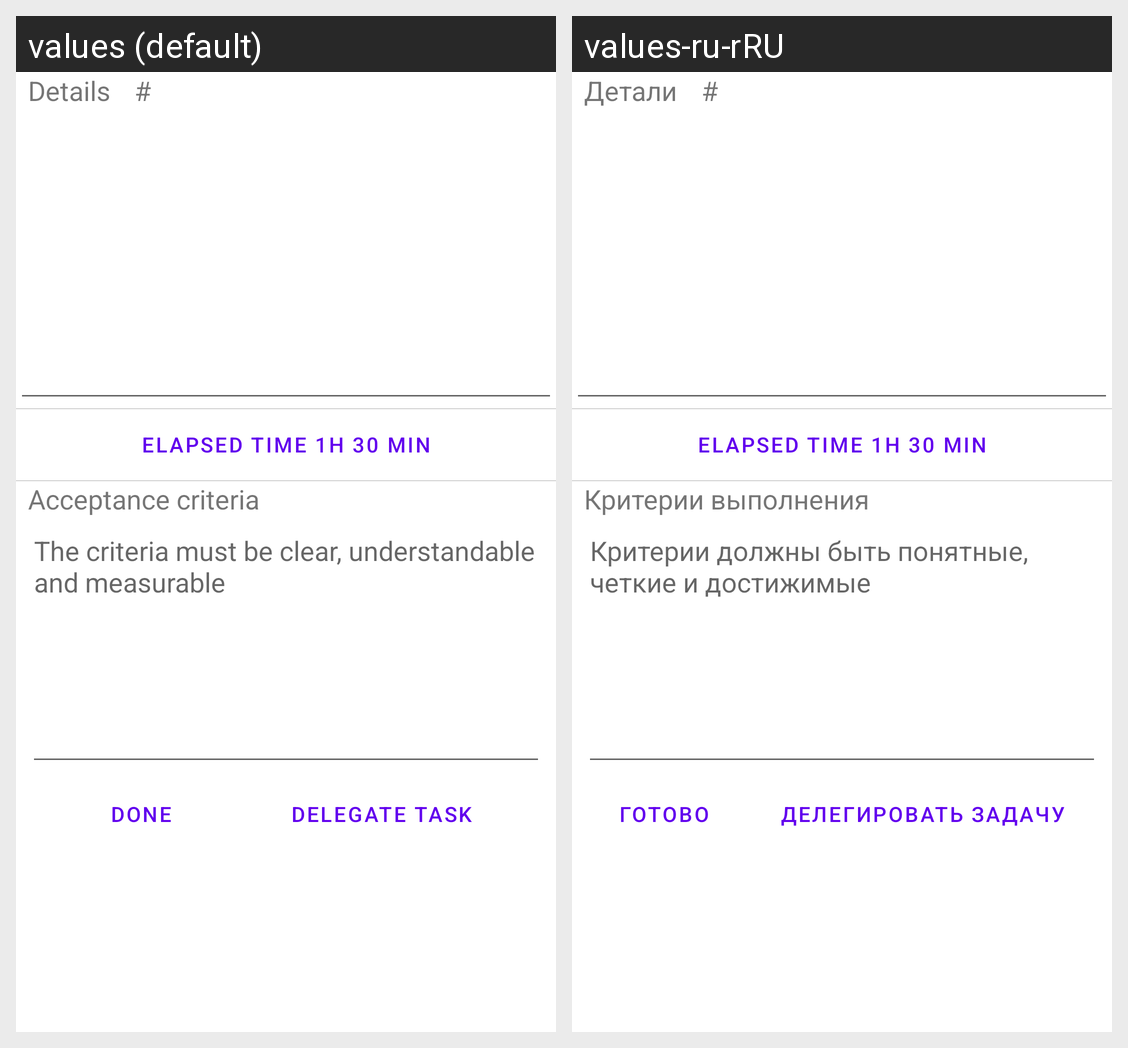

Strings drawn on this Android screen and how each of the app's shown locales translates them:
Android screen res/layout/fragment_inprogress_child_edit_record.xml rendered under 2 locales, left to right: values (default), values-ru-rRU. Device: Nexus 5 (rendered at 1080×1920; each locale shown at half size, 540×960, under a caption strip naming it); theme Theme.PowerToDo.
Strings drawn on this screen, with the default value and each locale's value (text and hints the layout hard-codes, and strings that could not be matched under every locale, appear in the picture but are not listed):

criterahint
  values: The criteria must be clear, understandable and measurable
  values-ru-rRU: Критерии должны быть понятные, четкие и достижимые

delegate_task
  values: Delegate task
  values-ru-rRU: Делегировать задачу

done
  values: Done
  values-ru-rRU: Готово

details
  values: Details
  values-ru-rRU: Детали

acceptance_criteria
  values: Acceptance criteria
  values-ru-rRU: Критерии выполнения
